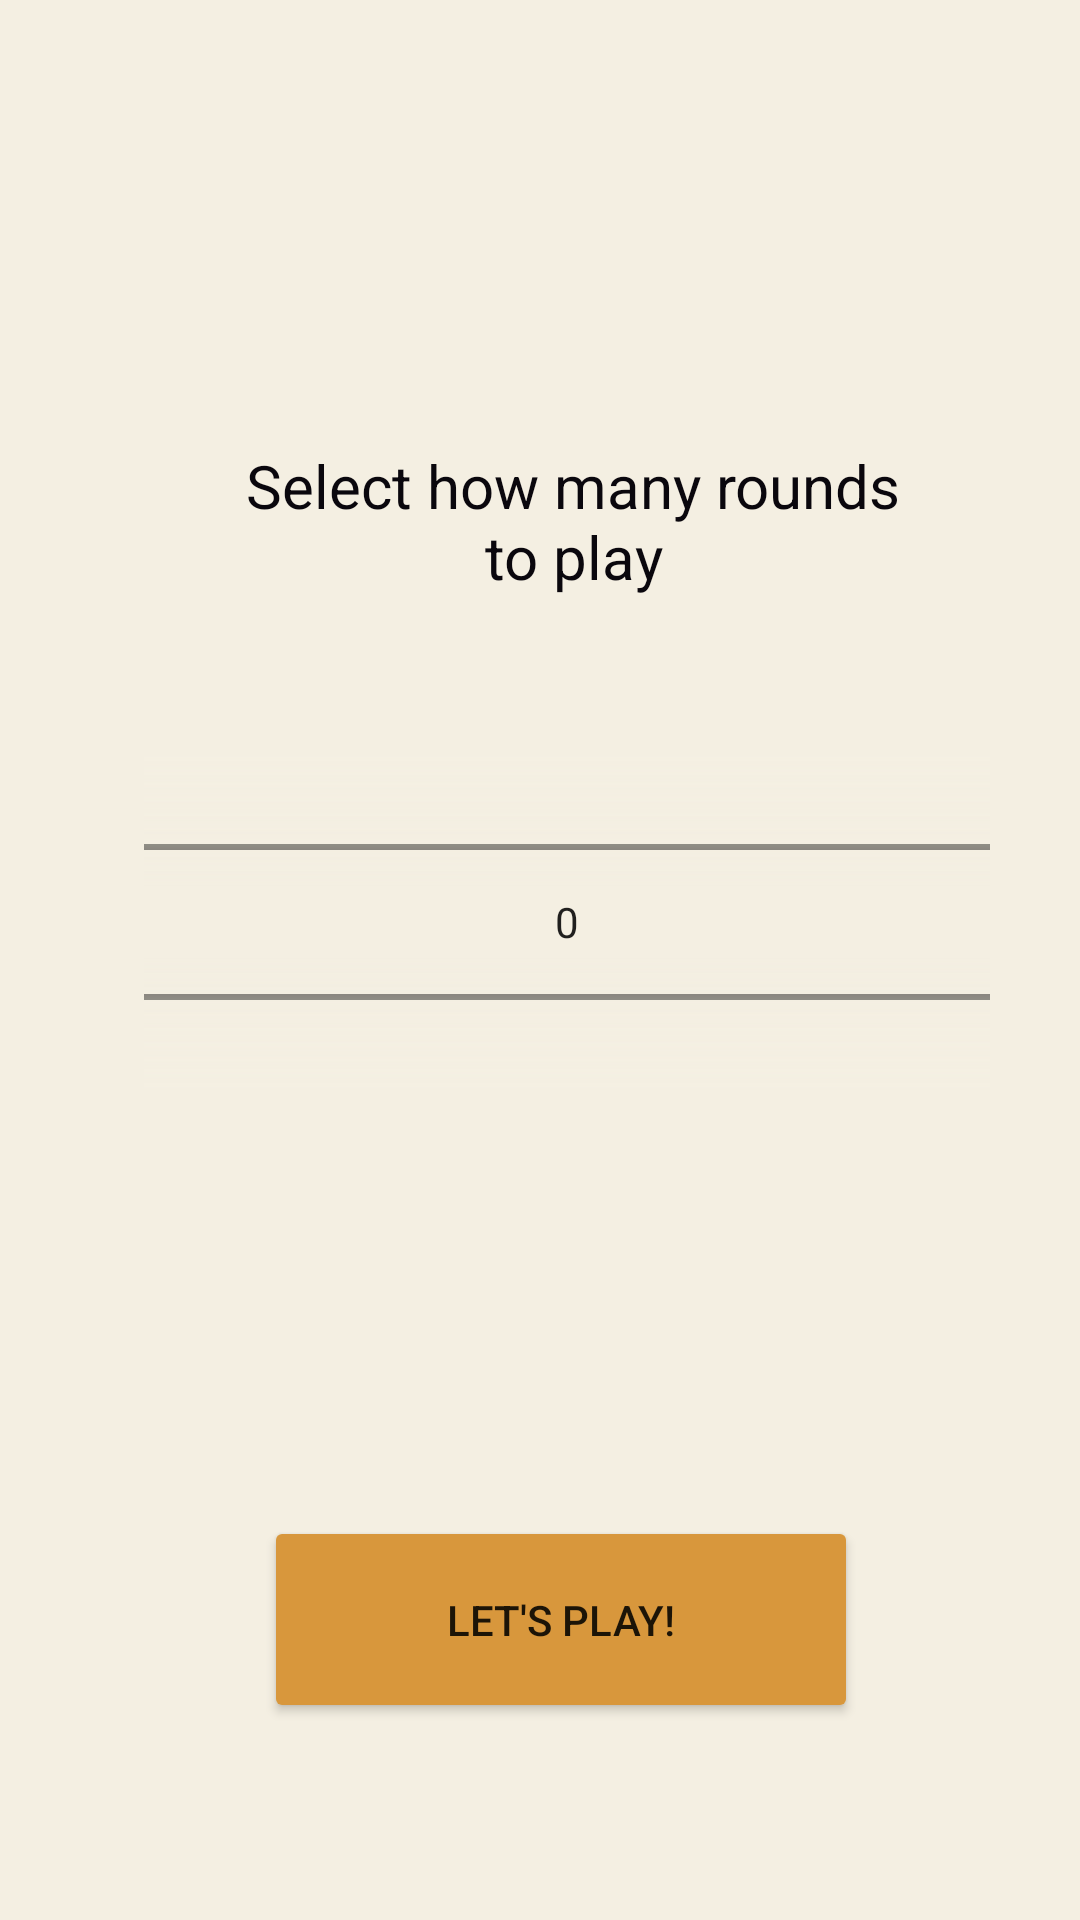

The Android layout XML behind this screen, and the referenced resources:
<!-- AndroidManifest.xml: application theme Theme.PrisonerDilemma1 -->
<!-- res/layout/activity_round_select_pd.xml -->
<?xml version="1.0" encoding="utf-8"?>
<androidx.constraintlayout.widget.ConstraintLayout xmlns:android="http://schemas.android.com/apk/res/android"
    xmlns:app="http://schemas.android.com/apk/res-auto"
    xmlns:tools="http://schemas.android.com/tools"
    android:layout_width="match_parent"
    android:layout_height="match_parent"
    tools:context=".RoundSelectPD"
    android:background="@color/bgColor">

    <TextView
        android:layout_width="232dp"
        android:layout_height="83dp"
        android:text="Select how many rounds to play"
        android:textAlignment="center"
        android:textColor="@color/mainText"
        android:textSize="20sp"
        app:layout_constraintBottom_toTopOf="@+id/numberPicker"
        app:layout_constraintEnd_toEndOf="parent"
        app:layout_constraintHorizontal_bias="0.586"
        app:layout_constraintStart_toStartOf="parent"
        app:layout_constraintTop_toTopOf="parent"
        app:layout_constraintVertical_bias="0.882" />

    <NumberPicker
        android:id="@+id/numberPicker"
        android:layout_width="282dp"
        android:layout_height="112dp"
        android:solidColor="@color/bgColor"
        app:layout_constraintBottom_toBottomOf="parent"
        app:layout_constraintEnd_toEndOf="parent"
        app:layout_constraintHorizontal_bias="0.617"
        app:layout_constraintStart_toStartOf="parent"
        app:layout_constraintTop_toTopOf="parent"
        app:layout_constraintVertical_bias="0.476" />

    <Button
        android:id="@+id/playButton"
        android:layout_width="198dp"
        android:layout_height="69dp"
        android:backgroundTint="@color/button"
        android:text="Let's Play!"
        app:layout_constraintBottom_toBottomOf="parent"
        app:layout_constraintEnd_toEndOf="parent"
        app:layout_constraintHorizontal_bias="0.543"
        app:layout_constraintStart_toStartOf="parent"
        app:layout_constraintTop_toTopOf="parent"
        app:layout_constraintVertical_bias="0.885" />

</androidx.constraintlayout.widget.ConstraintLayout>
<!-- resources referenced by this layout -->
<resources>
  <color name="bgColor">#F4EFE2</color>
  <color name="button">#D8973C</color>
  <color name="mainText">#0A070D</color>
  <style name="Theme.PrisonerDilemma1" parent="Theme.MaterialComponents.DayNight.DarkActionBar">
          
          <item name="colorPrimary">@color/purple_500</item>
          <item name="colorPrimaryVariant">@color/purple_700</item>
          <item name="colorOnPrimary">@color/white</item>
          
          <item name="colorSecondary">@color/teal_200</item>
          <item name="colorSecondaryVariant">@color/teal_700</item>
          <item name="colorOnSecondary">@color/black</item>
          
          <item name="android:statusBarColor" tools:targetApi="l">?attr/colorPrimaryVariant</item>
          
      </style>
  <color name="purple_500">#FF6200EE</color>
  <color name="purple_700">#FF3700B3</color>
  <color name="white">#FFFFFFFF</color>
  <color name="teal_200">#FF03DAC5</color>
  <color name="teal_700">#FF018786</color>
  <color name="black">#FF000000</color>
</resources>
